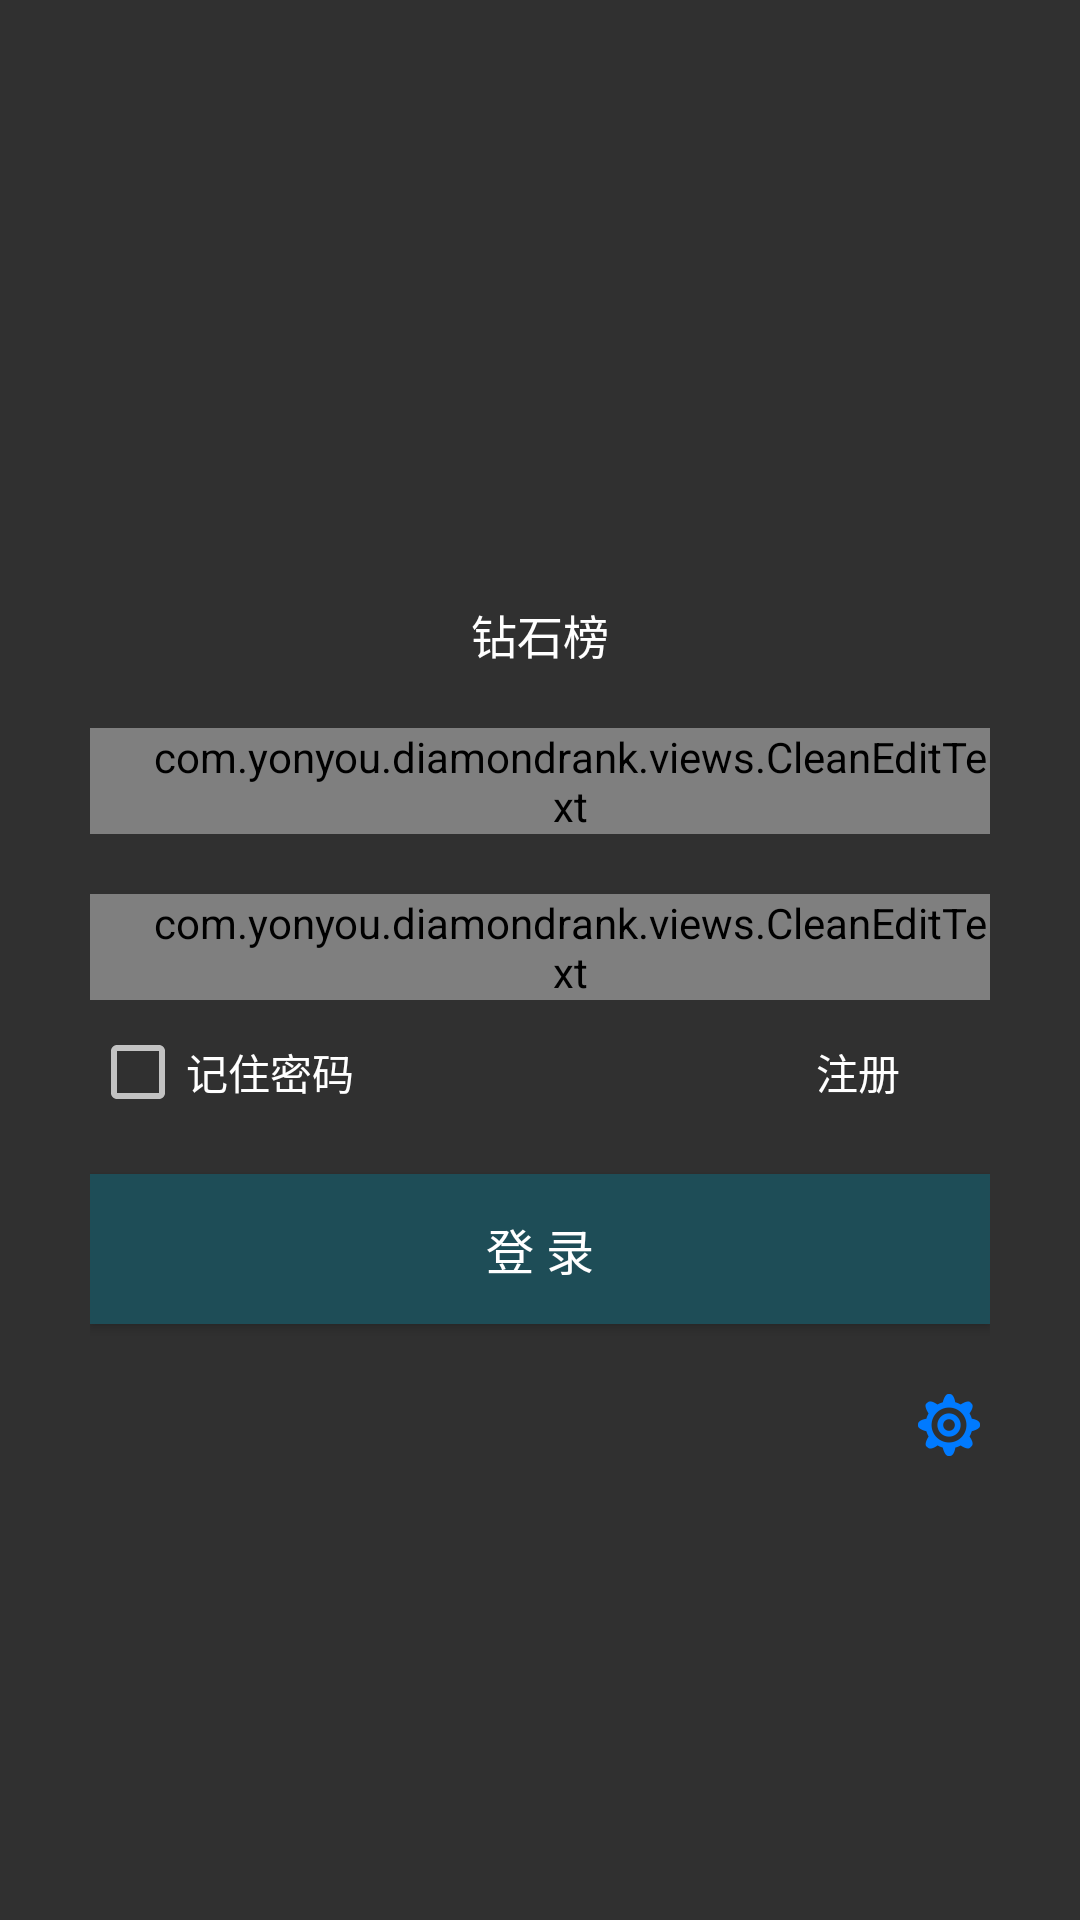

Here is an Android app screen rendered from its layout file. Give the layout XML and the strings, colors and styles it references.
<!-- AndroidManifest.xml: activity theme Theme.AppCompat.NoActionBar -->
<!-- res/layout/activity_login.xml -->
<?xml version="1.0" encoding="utf-8"?>
<RelativeLayout xmlns:android="http://schemas.android.com/apk/res/android"
    android:id="@+id/layout_root"
    android:layout_width="match_parent"
    android:layout_height="match_parent"
    android:background="@drawable/login_bg1280">

    <LinearLayout
        android:id="@+id/input_layout"
        android:layout_width="match_parent"
        android:layout_height="wrap_content"
        android:layout_marginTop="30dp"
        android:padding="30dp"
        android:gravity="center"
        android:orientation="vertical"
        android:weightSum="1">

        <ImageView
            android:id="@+id/iv_logo"
            android:layout_width="120dp"
            android:layout_height="120dp"
            android:background="@drawable/login_icon" />

        <TextView
            android:id="@+id/tv_logo_text"
            android:layout_width="wrap_content"
            android:layout_height="wrap_content"
            android:layout_marginTop="20dp"
            android:text="@string/app_name"
            android:textColor="#ffffff"
            android:textSize="46px" />

        <com.yonyou.diamondrank.views.CleanEditText
            android:id="@+id/et_domain"
            android:layout_width="match_parent"
            android:layout_height="match_parent"
            android:textColor="#ffffff"
            android:paddingLeft="20dp"
            android:layout_marginTop="40dp"
            android:visibility="gone"
            android:hint="域名或IP地址"/>

        <com.yonyou.diamondrank.views.CleanEditText
            android:id="@+id/et_username"
            android:layout_width="match_parent"
            android:layout_height="match_parent"
            android:textColor="#ffffff"
            android:paddingLeft="20dp"
            android:layout_marginTop="20dp"
            android:hint="用户名"/>

        <com.yonyou.diamondrank.views.CleanEditText
            android:id="@+id/et_password"
            android:layout_width="match_parent"
            android:layout_height="match_parent"
            android:textColor="#ffffff"
            android:paddingLeft="20dp"
            android:layout_marginTop="20dp"
            android:hint="密码"/>

     <RelativeLayout
         android:layout_width="match_parent"
         android:layout_height="wrap_content">
         <CheckBox
             android:id="@+id/remember_pwd"
             android:layout_width="wrap_content"
             android:layout_height="wrap_content"
             android:layout_alignParentLeft="true"
             android:layout_centerVertical="true"
             android:text="记住密码"
             android:textSize="14sp"
             android:layout_gravity="right"
             android:layout_marginRight="5dp"
             android:textColor="@color/white" />

         <Button
             android:id="@+id/register_btn"
             android:layout_width="wrap_content"
             android:layout_height="wrap_content"
             android:layout_alignParentRight="true"
             android:text="注册"
             android:background="#00000000"
             android:padding="10dp"
             android:textSize="14sp"
             android:textColor="@color/white"/>

     </RelativeLayout>
        <Button
            android:id="@+id/btn_login"
            android:layout_width="match_parent"
            android:layout_height="50dp"
            android:layout_marginTop="10dp"
            android:background="#1E4D57"
            android:textColor="#ffffff"
            android:textAllCaps="false"
            android:text="@string/log_in"
            android:textSize="16sp" />

        <ImageButton
            android:id="@+id/set_btn"
            android:layout_marginTop="20dp"
            android:padding="10px"
            android:layout_width="wrap_content"
            android:layout_height="wrap_content"
            android:background="@null"
            android:src="@mipmap/icon_cog"
            android:layout_gravity="bottom|right"/>
    </LinearLayout>

</RelativeLayout>
<!-- resources referenced by this layout -->
<resources>
  <color name="white">#FFFFFF</color>
  <!-- mipmap icon_cog: png bitmap (mipmap-hdpi, 1825 bytes) -->
  <string name="app_name">钻石榜</string>
  <string name="log_in">登 录</string>
</resources>
